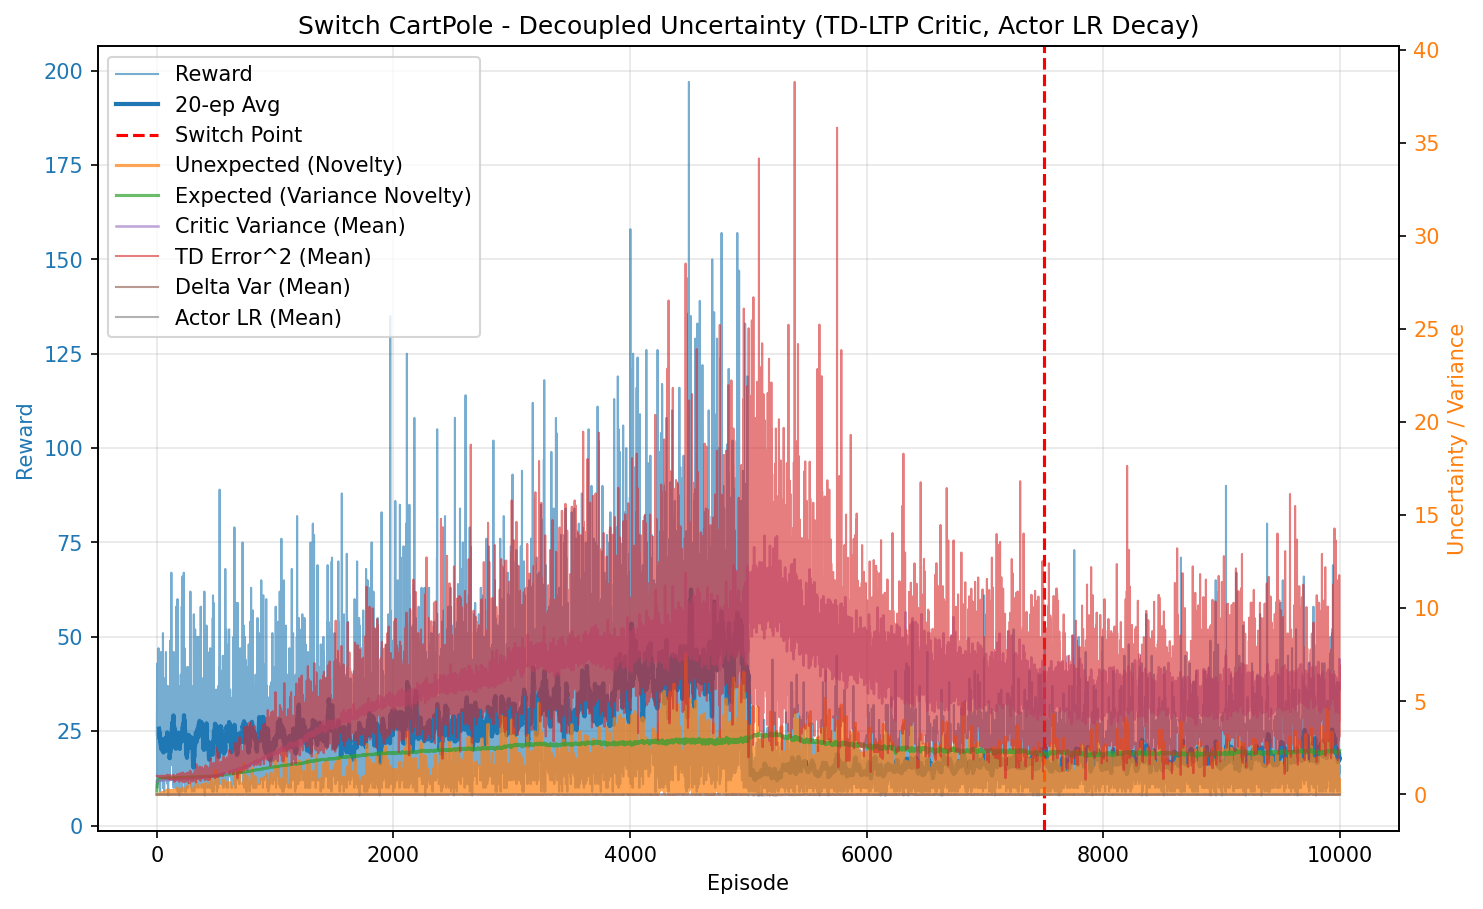

The file beside this chart, header and first rows:
episode, reward, unexpected_uncertainty, expected_uncertainty, mean_variance, mean_td_error_sq, mean_delta_var, mean_actor_lr, mean_abs_td
0, 24.0, 3.5491451074244366e-05, 0.1786, 0.6941, 0.9986, 2.7946474106182823e-05, 5.000000001122342e-05, 0.9993
1, 37.0, 0.0009368, 0.3822, 0.6959, 0.9981, 2.7572261841469093e-05, 5.0000000033380134e-05, 0.9991
2, 38.0, 0.00233, 0.5262, 0.6987, 0.998, 2.708207968098829e-05, 5.000000006971734e-05, 0.999
3, 11.0, 0.0002002, 0.5586, 0.699, 0.989, 2.6210759050225043e-05, 5.0000000099003734e-05, 0.9944
4, 10.0, 2.149177792388719e-05, 0.5852, 0.7, 0.9907, 2.6198421322568704e-05, 5.00000001125502e-05, 0.9953
5, 43.0, 1.4626546122559045e-09, 0.6736, 0.7006, 0.9918, 2.617202984903071e-05, 5.000000014740178e-05, 0.9958
6, 23.0, 0.004165, 0.7077, 0.7036, 0.9956, 2.6035982499361068e-05, 5.000000018964102e-05, 0.9977
7, 11.0, 0.0003578, 0.7214, 0.704, 0.9744, 2.4117948302463752e-05, 5.000000020997824e-05, 0.987
8, 41.0, 0.003575, 0.7614, 0.7052, 1.001, 2.6192720559971593e-05, 5.000000023780874e-05, 1
9, 14.0, 0.0001572, 0.7719, 0.7079, 0.9751, 2.356474062065294e-05, 5.000000026388676e-05, 0.9872
10, 33.0, 9.964691687611814e-08, 0.7915, 0.7079, 0.9904, 2.4846185555289584e-05, 5.0000000282469126e-05, 0.995
11, 21.0, 0.002078, 0.8012, 0.71, 0.9909, 2.457213302253598e-05, 5.0000000300676966e-05, 0.9951
12, 19.0, 2.9950723096458507e-05, 0.8085, 0.7109, 0.9835, 2.3844881820642396e-05, 5.000000031200716e-05, 0.9913
13, 16.0, 8.430379086042973e-07, 0.8137, 0.7116, 0.9812, 2.352529187456922e-05, 5.000000032058899e-05, 0.9902
14, 47.0, 0.009271, 0.8254, 0.7136, 0.9943, 2.425606974174756e-05, 5.000000033314832e-05, 0.9968
15, 35.0, 0.006506, 0.8316, 0.7162, 0.991, 2.3587334852913358e-05, 5.000000034600703e-05, 0.995
16, 17.0, 0.0001465, 0.834, 0.7177, 0.9662, 2.147861269167152e-05, 5.0000000352318966e-05, 0.9821
17, 21.0, 0.002047, 0.8366, 0.7188, 0.9909, 2.3408468241843797e-05, 5.0000000356131387e-05, 0.9944
18, 40.0, 0.0003779, 0.8401, 0.7177, 0.984, 2.2757615172095182e-05, 5.000000036111764e-05, 0.9916
19, 13.0, 2.0777614982376626e-05, 0.8411, 0.7196, 0.9649, 2.1274897698860326e-05, 5.000000036446596e-05, 0.9811
20, 21.0, 1.9163967302098756e-07, 0.8428, 0.723, 0.9705, 2.0982360683814755e-05, 5.000000036650927e-05, 0.9843
21, 16.0, 0.002084, 0.8441, 0.7244, 0.9775, 2.1589657860262677e-05, 5.000000036871996e-05, 0.9873
22, 11.0, 0.000179, 0.8447, 0.7222, 0.9716, 2.154877613144182e-05, 5.00000003701944e-05, 0.984
23, 39.0, 0.01785, 0.847, 0.7257, 0.9758, 2.1108049974374785e-05, 5.000000037257824e-05, 0.9868
24, 13.0, 0.001779, 0.8474, 0.7233, 0.9639, 2.068980929117941e-05, 5.000000037471428e-05, 0.9803
25, 15.0, 0.001538, 0.8481, 0.727, 0.9707, 2.0718420849663987e-05, 5.0000000375537704e-05, 0.9835
26, 14.0, 6.76213158401269e-05, 0.8487, 0.7275, 0.9549, 1.944544086929193e-05, 5.000000037654589e-05, 0.9755
27, 32.0, 0.007013, 0.8503, 0.7299, 0.9832, 2.1143865081922615e-05, 5.000000037822012e-05, 0.9902
28, 9.0, 0.0009412, 0.8506, 0.7296, 0.9063, 1.612297005770351e-05, 5.0000000379663656e-05, 0.9492
29, 24.0, 4.444710183713382e-06, 0.8516, 0.7321, 0.9481, 1.8180334162571873e-05, 5.000000038077058e-05, 0.9722
30, 23.0, 0.003509, 0.8525, 0.7327, 0.9714, 2.0141110458017928e-05, 5.000000038229444e-05, 0.9836
31, 16.0, 0.00469, 0.8529, 0.7311, 0.9715, 2.03391513684801e-05, 5.000000038330868e-05, 0.9835
32, 18.0, 0.0004275, 0.8536, 0.7349, 0.9473, 1.8079471776526226e-05, 5.0000000384074854e-05, 0.9711
33, 14.0, 0.005605, 0.8539, 0.7328, 0.9698, 2.0318671386696097e-05, 5.0000000384874074e-05, 0.982
34, 31.0, 0.06716, 0.855, 0.7363, 0.9892, 2.142421860405602e-05, 5.0000000386077864e-05, 0.9917
35, 46.0, 0.07321, 0.8566, 0.7391, 1.004, 2.1740344439095926e-05, 5.00000003881973e-05, 0.9999
36, 26.0, 0.06116, 0.8574, 0.7402, 1.003, 2.2329246260911053e-05, 5.000000039018921e-05, 0.9975
37, 12.0, 0.004203, 0.8576, 0.7381, 0.9351, 1.735301268842306e-05, 5.000000039094237e-05, 0.9631
38, 13.0, 0.000231, 0.8577, 0.7374, 0.9413, 1.7662304932979547e-05, 5.000000039125895e-05, 0.967
39, 13.0, 1.2701456243361133e-05, 0.858, 0.7389, 0.9174, 1.591568229417612e-05, 5.000000039154009e-05, 0.9545
40, 21.0, 0.004797, 0.8586, 0.7416, 0.9696, 1.9014258948539868e-05, 5.000000039203982e-05, 0.9817
41, 28.0, 0.03174, 0.8594, 0.7434, 0.9618, 1.7962055738651723e-05, 5.0000000393126696e-05, 0.9783
42, 15.0, 0.002758, 0.8597, 0.7422, 0.9517, 1.821933274158987e-05, 5.000000039412556e-05, 0.9711
43, 17.0, 0.005316, 0.8603, 0.7455, 0.9566, 1.8379554252353087e-05, 5.0000000394708066e-05, 0.9733
44, 16.0, 0.0001496, 0.8607, 0.7455, 0.9258, 1.558918944308949e-05, 5.000000039548971e-05, 0.9586
45, 18.0, 0.0003271, 0.8614, 0.7487, 0.9499, 1.6596582001273315e-05, 5.0000000396350876e-05, 0.9713
46, 22.0, 0.03098, 0.8623, 0.7494, 0.978, 1.885219844538877e-05, 5.000000039750464e-05, 0.9852
47, 23.0, 0.0008161, 0.8634, 0.7531, 0.9349, 1.536606993622801e-05, 5.0000000398998694e-05, 0.9628
48, 31.0, 0.009875, 0.8642, 0.751, 0.9668, 1.7874448975971187e-05, 5.000000040064435e-05, 0.9796
49, 14.0, 0.0004343, 0.8644, 0.7492, 0.9118, 1.4431853941668696e-05, 5.000000040178008e-05, 0.9504
50, 22.0, 0.1046, 0.8645, 0.7484, 1.014, 2.2429993621673314e-05, 5.0000000402058556e-05, 1.001
51, 25.0, 0.02844, 0.8649, 0.7509, 0.9695, 1.805943306624739e-05, 5.0000000402510716e-05, 0.9804
52, 51.0, 0.01558, 0.8657, 0.7519, 0.9594, 1.706149023943041e-05, 5.000000040355193e-05, 0.9762
53, 10.0, 0.001673, 0.8659, 0.7536, 0.9126, 1.4836223777669987e-05, 5.000000040428737e-05, 0.9471
54, 16.0, 0.01996, 0.8659, 0.7501, 0.9798, 1.9528902144915673e-05, 5.000000040450906e-05, 0.9834
55, 10.0, 0.002497, 0.8659, 0.7492, 0.9444, 1.7368787256503565e-05, 5.000000040455807e-05, 0.9637
56, 10.0, 0.0002681, 0.8662, 0.755, 0.904, 1.3877810440375528e-05, 5.0000000404614895e-05, 0.9431
57, 21.0, 0.001691, 0.867, 0.7581, 0.9144, 1.3909010376115457e-05, 5.0000000405364655e-05, 0.9498
58, 20.0, 1.9491723474319197e-05, 0.8677, 0.7587, 0.9289, 1.4842506225975087e-05, 5.0000000406392966e-05, 0.9575
59, 12.0, 0.01136, 0.8677, 0.7529, 0.9611, 1.8332438320784037e-05, 5.000000040715608e-05, 0.971
... 9,940 more rows
